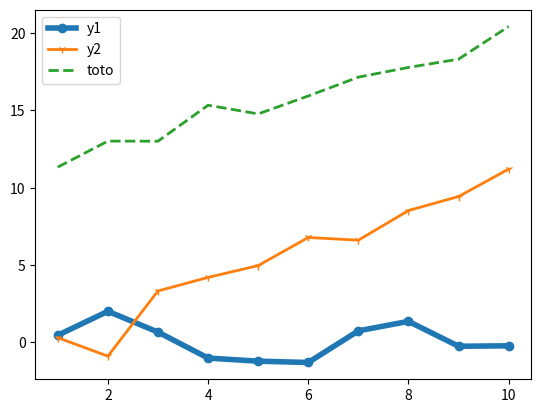

This figure's Python source:
# example from https://python-graph-gallery.com/122-multiple-lines-chart/
# libraries
import matplotlib.pyplot as plt
import numpy as np
import pandas as pd
 
# Data
df=pd.DataFrame({'x': range(1,11), 'y1': np.random.randn(10), 'y2': np.random.randn(10)+range(1,11), 'y3': np.random.randn(10)+range(11,21) })
print(df)
# multiple line plot
plt.plot( 'x', 'y1','', data=df, marker='o',  linewidth=4)
plt.plot( 'x', 'y2','', data=df, marker='1',  linewidth=2)
plt.plot( 'x', 'y3','', data=df, marker='',  linewidth=2, linestyle='dashed', label="toto")
plt.legend()
plt.show()

'''
The third parameter is the formating string, it is being passed as black to suppress warning message
'''

# marker reference
# https://matplotlib.org/api/markers_api.html